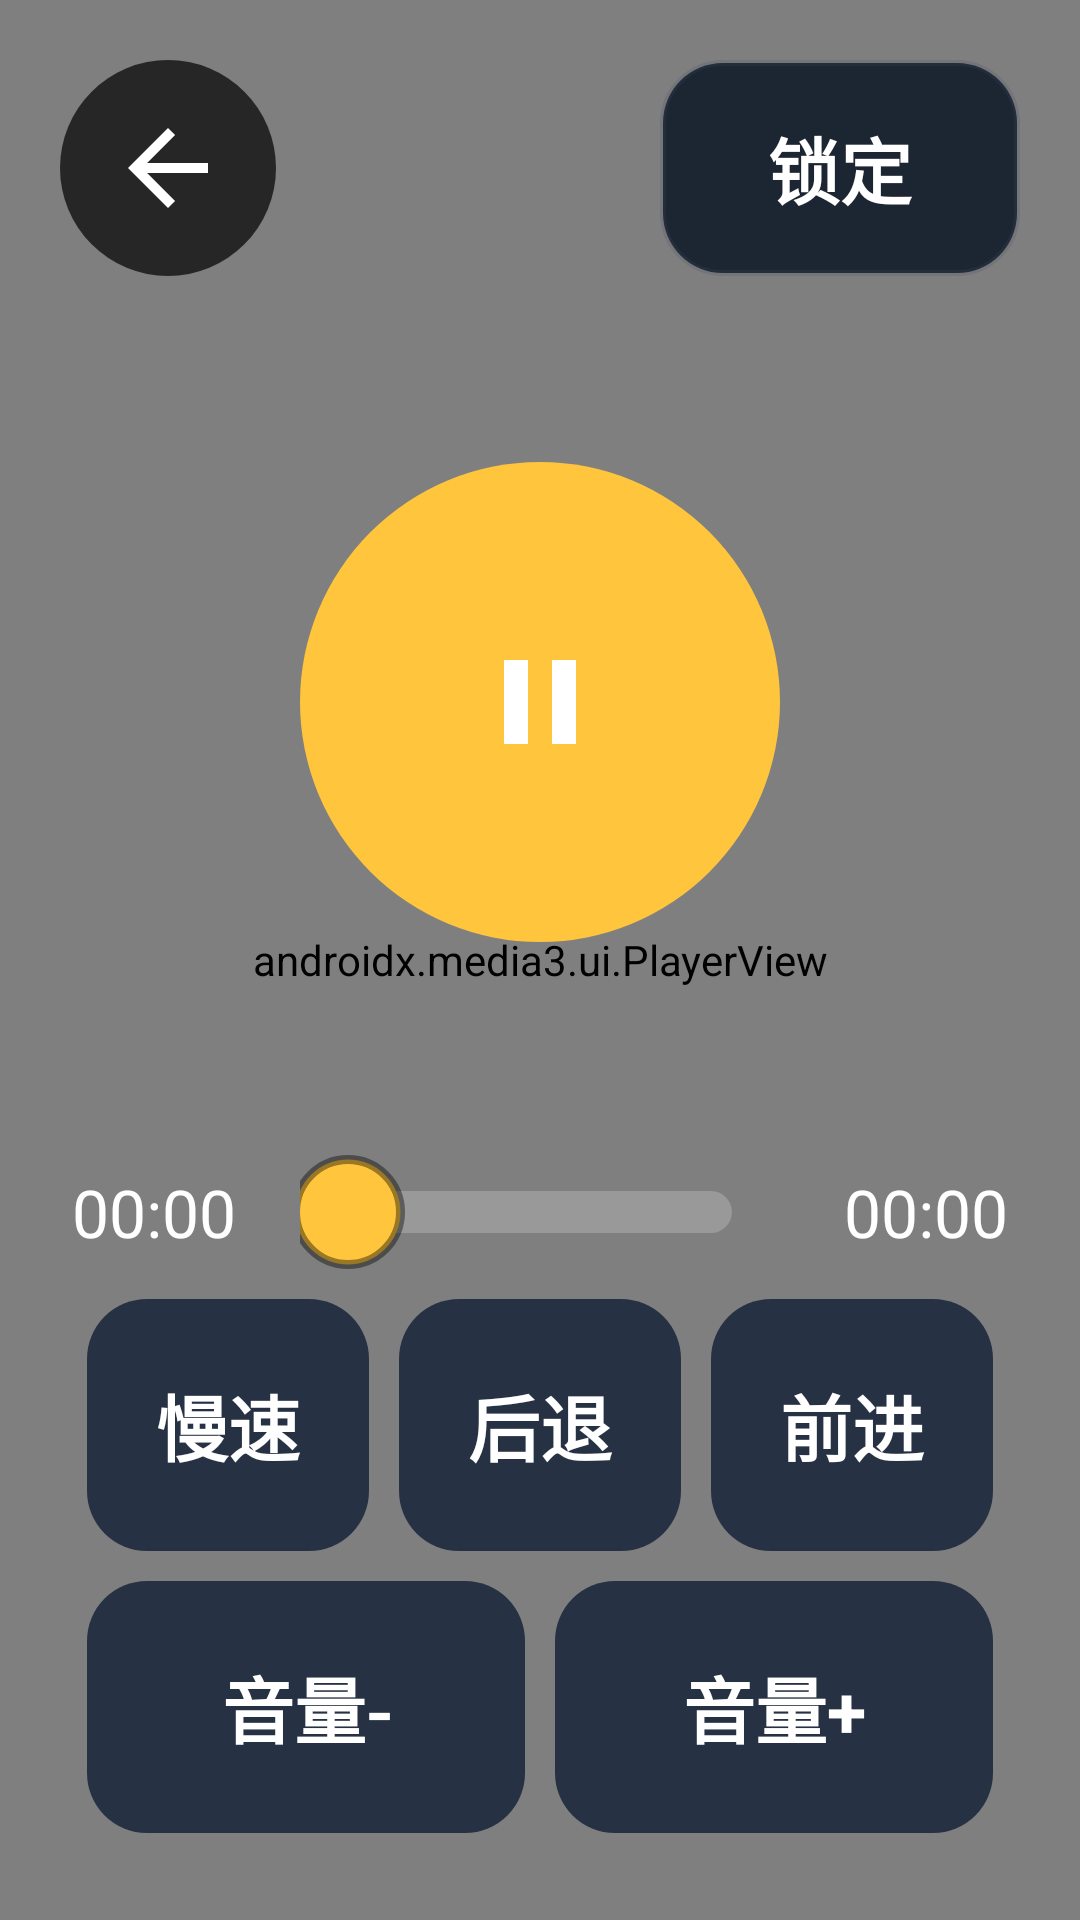

Produce the Android XML layout that renders to this screen, including the resource entries it uses.
<!-- AndroidManifest.xml: activity theme Theme.OldPad.Player -->
<!-- res/layout/activity_player.xml -->
<?xml version="1.0" encoding="utf-8"?>
<FrameLayout xmlns:android="http://schemas.android.com/apk/res/android"
    xmlns:app="http://schemas.android.com/apk/res-auto"
    android:id="@+id/playerRoot"
    android:layout_width="match_parent"
    android:layout_height="match_parent"
    android:background="@android:color/black">

    <androidx.media3.ui.PlayerView
        android:id="@+id/playerView"
        android:layout_width="match_parent"
        android:layout_height="match_parent"
        android:background="@android:color/black"
        app:resize_mode="fit"
        app:show_buffering="when_playing"
        app:surface_type="surface_view"
        app:use_controller="false" />

    <LinearLayout
        android:id="@+id/controls"
        android:layout_width="match_parent"
        android:layout_height="match_parent"
        android:orientation="vertical">

        <LinearLayout
            android:layout_width="match_parent"
            android:layout_height="wrap_content"
            android:layout_margin="12dp"
            android:background="@drawable/bg_scrim"
            android:gravity="center_vertical"
            android:orientation="horizontal"
            android:padding="8dp">

            <ImageButton
                android:id="@+id/btnBack"
                android:layout_width="72dp"
                android:layout_height="72dp"
                android:background="@drawable/bg_circle_dark"
                android:contentDescription="@string/back"
                android:padding="18dp"
                android:src="@drawable/ic_back" />

            <TextView
                android:id="@+id/title"
                android:layout_width="0dp"
                android:layout_height="wrap_content"
                android:layout_marginStart="14dp"
                android:layout_weight="1"
                android:ellipsize="end"
                android:maxLines="1"
                android:textColor="@color/text"
                android:textSize="26sp"
                android:textStyle="bold" />

            <TextView
                android:id="@+id/btnLock"
                android:layout_width="wrap_content"
                android:layout_height="72dp"
                android:background="@drawable/bg_button_ghost"
                android:gravity="center"
                android:minWidth="120dp"
                android:paddingStart="18dp"
                android:paddingEnd="18dp"
                android:text="@string/lock"
                android:textColor="@color/text"
                android:textSize="24sp"
                android:textStyle="bold" />
        </LinearLayout>

        <View
            android:layout_width="match_parent"
            android:layout_height="0dp"
            android:layout_weight="1" />

        <ImageButton
            android:id="@+id/btnPlayPause"
            android:layout_width="160dp"
            android:layout_height="160dp"
            android:layout_gravity="center_horizontal"
            android:background="@drawable/bg_circle_accent"
            android:contentDescription="@string/stay"
            android:padding="42dp"
            android:src="@drawable/ic_pause" />

        <View
            android:layout_width="match_parent"
            android:layout_height="0dp"
            android:layout_weight="1" />

        <LinearLayout
            android:layout_width="match_parent"
            android:layout_height="wrap_content"
            android:layout_margin="12dp"
            android:background="@drawable/bg_scrim"
            android:orientation="vertical"
            android:padding="12dp">

            <LinearLayout
                android:layout_width="match_parent"
                android:layout_height="wrap_content"
                android:gravity="center_vertical"
                android:orientation="horizontal">

                <TextView
                    android:id="@+id/timeCurrent"
                    android:layout_width="wrap_content"
                    android:layout_height="wrap_content"
                    android:minWidth="76dp"
                    android:text="@string/time_zero"
                    android:textColor="@color/text"
                    android:textSize="22sp" />

                <SeekBar
                    android:id="@+id/seekBar"
                    android:layout_width="0dp"
                    android:layout_height="48dp"
                    android:layout_weight="1"
                    android:max="1000"
                    android:progressDrawable="@drawable/progress_bar"
                    android:splitTrack="false"
                    android:thumb="@drawable/seek_thumb" />

                <TextView
                    android:id="@+id/timeTotal"
                    android:layout_width="wrap_content"
                    android:layout_height="wrap_content"
                    android:gravity="end"
                    android:minWidth="76dp"
                    android:text="@string/time_zero"
                    android:textColor="@color/text"
                    android:textSize="22sp" />
            </LinearLayout>

            <LinearLayout
                android:layout_width="match_parent"
                android:layout_height="wrap_content"
                android:orientation="horizontal">

                <TextView
                    android:id="@+id/btnSlow"
                    style="@style/PlayerButton"
                    android:text="@string/speed" />

                <TextView
                    android:id="@+id/btnRewind"
                    style="@style/PlayerButton"
                    android:text="@string/rewind" />

                <TextView
                    android:id="@+id/btnForward"
                    style="@style/PlayerButton"
                    android:text="@string/forward" />
            </LinearLayout>

            <LinearLayout
                android:layout_width="match_parent"
                android:layout_height="wrap_content"
                android:orientation="horizontal">

                <TextView
                    android:id="@+id/btnSubtitle"
                    style="@style/PlayerButton"
                    android:text="@string/subtitles_on"
                    android:visibility="gone" />

                <TextView
                    android:id="@+id/btnVolDown"
                    style="@style/PlayerButton"
                    android:text="@string/volume_down" />

                <TextView
                    android:id="@+id/btnVolUp"
                    style="@style/PlayerButton"
                    android:text="@string/volume_up" />
            </LinearLayout>
        </LinearLayout>
    </LinearLayout>

    <TextView
        android:id="@+id/lockedHint"
        android:layout_width="wrap_content"
        android:layout_height="wrap_content"
        android:layout_gravity="top|center_horizontal"
        android:layout_marginTop="28dp"
        android:background="@drawable/bg_scrim"
        android:paddingStart="20dp"
        android:paddingTop="8dp"
        android:paddingEnd="20dp"
        android:paddingBottom="8dp"
        android:text="@string/locked_hint"
        android:textColor="@color/text_dim"
        android:textSize="20sp"
        android:visibility="gone" />

    <TextView
        android:id="@+id/hud"
        android:layout_width="wrap_content"
        android:layout_height="wrap_content"
        android:layout_gravity="bottom|center_horizontal"
        android:layout_marginBottom="280dp"
        android:background="@drawable/bg_scrim"
        android:paddingStart="26dp"
        android:paddingTop="10dp"
        android:paddingEnd="26dp"
        android:paddingBottom="10dp"
        android:textColor="@color/text"
        android:textSize="36sp"
        android:textStyle="bold"
        android:visibility="gone" />
</FrameLayout>
<!-- resources referenced by this layout -->
<resources>
  <color name="text">#FFFFFF</color>
  <color name="text_dim">#C3CEDC</color>
  <!-- drawable bg_button_ghost (drawable) -->
  <?xml version="1.0" encoding="utf-8"?>
  <ripple xmlns:android="http://schemas.android.com/apk/res/android"
      android:color="#33FFFFFF">
      <item>
          <shape android:shape="rectangle">
              <solid android:color="@color/button_ghost" />
              <corners android:radius="20dp" />
              <stroke
                  android:width="2dp"
                  android:color="#33404E62" />
          </shape>
      </item>
  </ripple>
  <!-- drawable bg_circle_accent (drawable) -->
  <?xml version="1.0" encoding="utf-8"?>
  <ripple xmlns:android="http://schemas.android.com/apk/res/android"
      android:color="#40FFC53D">
      <item>
          <shape android:shape="oval">
              <solid android:color="@color/accent" />
          </shape>
      </item>
  </ripple>
  <!-- drawable bg_circle_dark (drawable) -->
  <?xml version="1.0" encoding="utf-8"?>
  <ripple xmlns:android="http://schemas.android.com/apk/res/android"
      android:color="#33FFFFFF">
      <item>
          <shape android:shape="oval">
              <solid android:color="@color/scrim" />
          </shape>
      </item>
  </ripple>
  <!-- drawable ic_back (drawable) -->
  <?xml version="1.0" encoding="utf-8"?>
  <vector xmlns:android="http://schemas.android.com/apk/res/android"
      android:width="40dp"
      android:height="40dp"
      android:viewportWidth="24"
      android:viewportHeight="24">
      <path
          android:fillColor="#FFFFFFFF"
          android:pathData="M20,11H7.83l5.59,-5.59L12,4l-8,8 8,8 1.41,-1.41L7.83,13H20v-2z" />
  </vector>
  <!-- drawable ic_pause (drawable) -->
  <?xml version="1.0" encoding="utf-8"?>
  <vector xmlns:android="http://schemas.android.com/apk/res/android"
      android:width="48dp"
      android:height="48dp"
      android:viewportWidth="24"
      android:viewportHeight="24">
      <path
          android:fillColor="#FFFFFFFF"
          android:pathData="M6,19h4V5H6v14zM14,5v14h4V5h-4z" />
  </vector>
  <!-- drawable seek_thumb (drawable) -->
  <?xml version="1.0" encoding="utf-8"?>
  <shape xmlns:android="http://schemas.android.com/apk/res/android"
      android:shape="oval">
      <size
          android:width="38dp"
          android:height="38dp" />
      <solid android:color="@color/accent" />
      <stroke
          android:width="3dp"
          android:color="#66000000" />
  </shape>
  <string name="back">返回</string>
  <string name="forward">前进</string>
  <string name="lock">锁定</string>
  <string name="locked_hint">已锁定，长按屏幕 2 秒解锁</string>
  <string name="rewind">后退</string>
  <string name="speed">慢速</string>
  <string name="stay">继续看</string>
  <string name="subtitles_on">字幕开</string>
  <string name="time_zero">00:00</string>
  <string name="volume_down">音量-</string>
  <string name="volume_up">音量+</string>
  <style name="Theme.OldPad.Player" parent="Theme.OldPad">
          <item name="android:windowBackground">@android:color/black</item>
      </style>
  <color name="button_ghost">#1C2532</color>
  <color name="accent">#FFC53D</color>
  <color name="scrim">#B3000000</color>
  <color name="progress_track">#33FFFFFF</color>
  <!-- drawable bg_button (drawable) -->
  <?xml version="1.0" encoding="utf-8"?>
  <ripple xmlns:android="http://schemas.android.com/apk/res/android"
      android:color="#40FFC53D">
      <item>
          <shape android:shape="rectangle">
              <solid android:color="@color/button" />
              <corners android:radius="20dp" />
          </shape>
      </item>
  </ripple>
  <color name="button">#263244</color>
  <color name="bg">#0E1116</color>
</resources>
